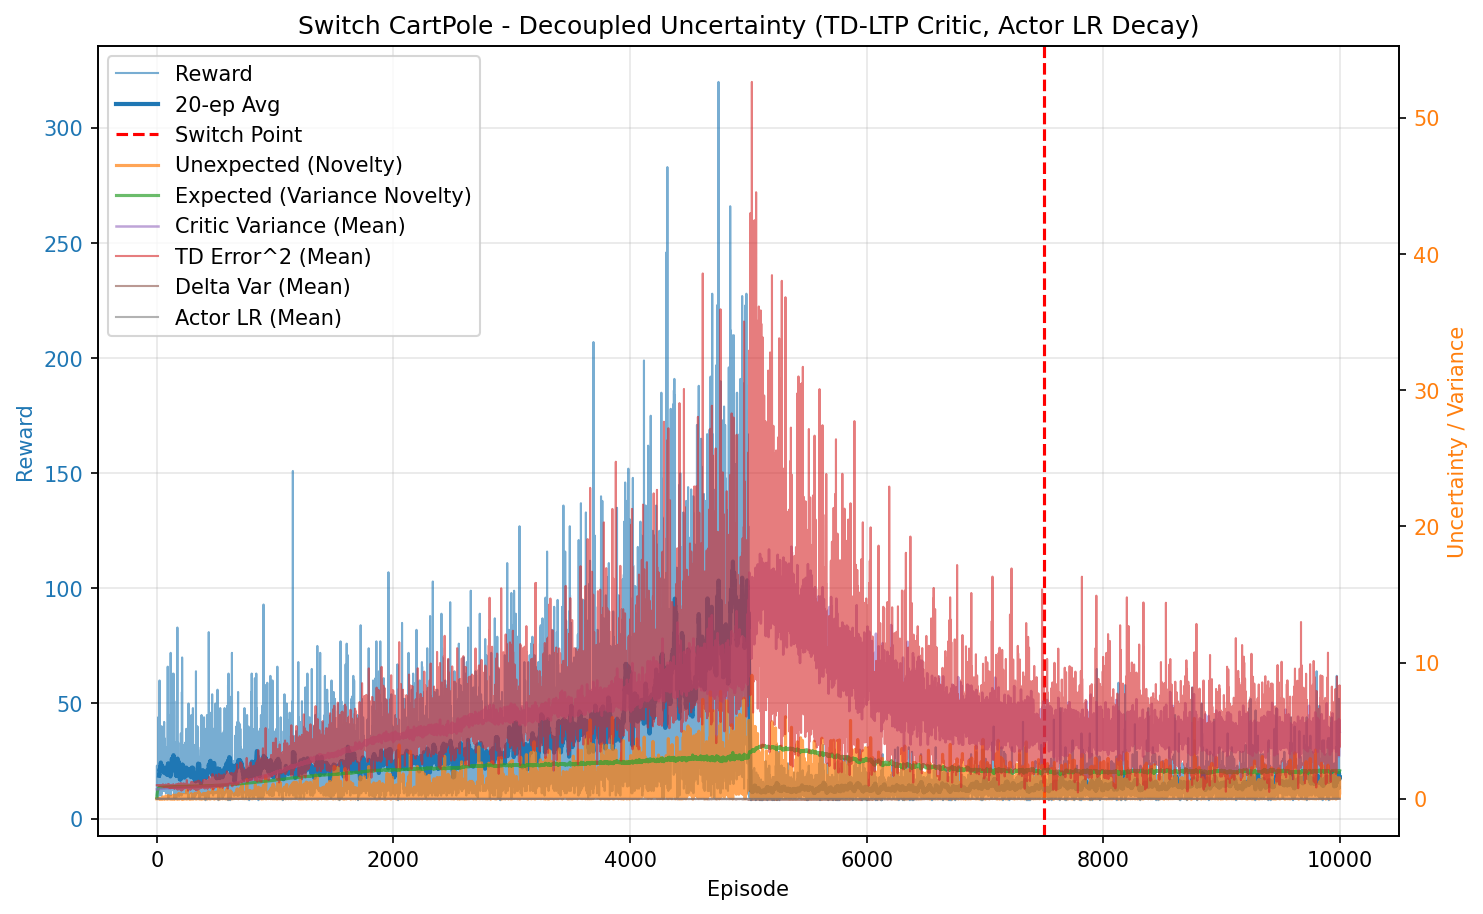

Values plotted in this chart, from the file beside it:
episode, reward, unexpected_uncertainty, expected_uncertainty, mean_variance, mean_td_error_sq, mean_delta_var, mean_actor_lr, mean_abs_td
0, 10.0, 1.6021719614102046e-05, 0.07963, 0.6936, 0.9982, 2.8000750616924675e-05, 5.0000000002926976e-05, 0.9991
1, 23.0, 0.0001425, 0.2352, 0.6945, 0.9992, 2.7928120531467163e-05, 5.000000000901722e-05, 0.9996
2, 11.0, 1.2240930969910139e-05, 0.2979, 0.6955, 0.9946, 2.7326362345167673e-05, 5.00000000148983e-05, 0.9973
3, 17.0, 2.756412607737765e-07, 0.3822, 0.6967, 0.9953, 2.7173606959758772e-05, 5.000000002068071e-05, 0.9976
4, 18.0, 4.965511517234859e-09, 0.4571, 0.6974, 0.9943, 2.6967019284898383e-05, 5.000000002920629e-05, 0.9971
5, 21.0, 6.0588718775870024e-05, 0.5292, 0.6986, 0.9953, 2.6859648800867874e-05, 5.0000000040230334e-05, 0.9976
6, 17.0, 0.0007973, 0.5774, 0.6995, 0.996, 2.6755365943500167e-05, 5.000000005204922e-05, 0.998
7, 11.0, 6.848772854377793e-05, 0.6045, 0.7, 0.9896, 2.613308402782172e-05, 5.000000006117041e-05, 0.9947
8, 14.0, 3.0121221557540054e-06, 0.6351, 0.7011, 0.99, 2.5958108340978497e-05, 5.000000006943216e-05, 0.9949
9, 9.0, 4.04280192203765e-07, 0.6526, 0.7018, 0.9845, 2.536428113827291e-05, 5.0000000077018086e-05, 0.9921
10, 9.0, 5.426156887299268e-08, 0.6686, 0.7016, 0.9818, 2.515727494232204e-05, 5.000000008288113e-05, 0.9907
11, 44.0, 0.008779, 0.7295, 0.7038, 0.9975, 2.6153791966471985e-05, 5.000000009925744e-05, 0.9987
12, 16.0, 0.0002471, 0.746, 0.7062, 0.9736, 2.3698042917533367e-05, 5.000000011625834e-05, 0.9865
13, 11.0, 2.122636084850367e-05, 0.7559, 0.7069, 0.9706, 2.3392642865762423e-05, 5.000000012309296e-05, 0.9849
14, 18.0, 3.823801232310116e-07, 0.77, 0.708, 0.9759, 2.3620733602497347e-05, 5.000000012983366e-05, 0.9876
15, 40.0, 0.0005267, 0.7936, 0.7075, 0.9911, 2.4966657299643287e-05, 5.0000000141461715e-05, 0.9954
16, 20.0, 6.07216035384107e-06, 0.8026, 0.711, 0.9772, 2.325241303912847e-05, 5.000000015146433e-05, 0.9882
17, 18.0, 1.093863164275703e-07, 0.8094, 0.7117, 0.9647, 2.2090583755101536e-05, 5.000000015676248e-05, 0.9819
18, 31.0, 8.657660403041663e-05, 0.8189, 0.7142, 0.9819, 2.314861909209318e-05, 5.000000016251521e-05, 0.9905
19, 15.0, 3.046143450393653e-06, 0.8227, 0.7154, 0.9592, 2.115472342338918e-05, 5.000000016717889e-05, 0.9789
20, 22.0, 0.0009939, 0.8273, 0.7157, 0.9763, 2.2606659147843332e-05, 5.000000017030574e-05, 0.9873
21, 14.0, 0.0153, 0.8296, 0.7138, 0.9931, 2.4345505618505365e-05, 5.000000017288893e-05, 0.9957
22, 22.0, 0.00376, 0.833, 0.717, 0.982, 2.283116221741979e-05, 5.0000000175048265e-05, 0.9903
23, 60.0, 0.03489, 0.8393, 0.7174, 0.9918, 2.3492123245068313e-05, 5.000000017906559e-05, 0.9954
24, 18.0, 0.003767, 0.8408, 0.72, 0.9821, 2.2601906752619173e-05, 5.000000018178511e-05, 0.9897
25, 13.0, 0.0002071, 0.8418, 0.7215, 0.9403, 1.9091923145657465e-05, 5.000000018273374e-05, 0.9684
26, 10.0, 2.2234237364484758e-05, 0.8426, 0.7226, 0.9387, 1.867383838065482e-05, 5.000000018341975e-05, 0.9677
27, 26.0, 0.0009335, 0.8446, 0.725, 0.9794, 2.140206199480772e-05, 5.000000018448414e-05, 0.9888
28, 20.0, 0.006807, 0.8457, 0.7236, 0.9762, 2.1544639075988583e-05, 5.0000000185748236e-05, 0.9867
29, 22.0, 0.01723, 0.8469, 0.726, 0.9761, 2.1493302562069124e-05, 5.0000000186671515e-05, 0.9861
30, 14.0, 0.00115, 0.8476, 0.7255, 0.9664, 2.049802958237757e-05, 5.000000018738269e-05, 0.9817
31, 28.0, 0.01097, 0.849, 0.7283, 0.9905, 2.243624871503292e-05, 5.000000018816799e-05, 0.9931
32, 32.0, 0.01875, 0.8503, 0.7294, 0.9883, 2.1777521103932742e-05, 5.0000000189284415e-05, 0.9925
33, 37.0, 0.01346, 0.852, 0.7323, 0.9742, 2.0288818238851806e-05, 5.0000000190389956e-05, 0.9853
34, 25.0, 0.01816, 0.8524, 0.7296, 0.9717, 2.040245327848301e-05, 5.000000019135473e-05, 0.9842
35, 12.0, 0.001422, 0.8527, 0.7304, 0.9644, 2.0112353659422853e-05, 5.0000000191621095e-05, 0.9795
36, 14.0, 6.253421218060545e-05, 0.8532, 0.7338, 0.9392, 1.8069592546776337e-05, 5.000000019181876e-05, 0.9659
37, 40.0, 0.005645, 0.8548, 0.7369, 0.9607, 1.889152490581757e-05, 5.000000019272838e-05, 0.9778
38, 10.0, 0.0006062, 0.8551, 0.7351, 0.9264, 1.7384937896585728e-05, 5.0000000193425146e-05, 0.9585
39, 23.0, 3.578089263570983e-06, 0.8558, 0.7379, 0.9396, 1.7283731269052982e-05, 5.000000019381026e-05, 0.9668
40, 17.0, 0.02775, 0.8562, 0.7369, 0.9745, 2.0204936988325963e-05, 5.00000001942653e-05, 0.9841
41, 16.0, 0.001157, 0.8566, 0.7381, 0.9207, 1.652471838568541e-05, 5.0000000194564826e-05, 0.9557
42, 11.0, 9.937630618613627e-05, 0.8568, 0.7358, 0.9716, 2.0661560914754288e-05, 5.0000000194813115e-05, 0.9813
43, 40.0, 0.01557, 0.8574, 0.7375, 0.98, 2.0029341826719105e-05, 5.000000019516664e-05, 0.988
44, 18.0, 0.01727, 0.8578, 0.74, 0.9652, 1.9093452668272266e-05, 5.000000019553176e-05, 0.9791
45, 36.0, 0.0488, 0.8586, 0.7402, 0.9659, 1.8515331936762177e-05, 5.000000019603348e-05, 0.9808
46, 12.0, 0.003354, 0.8589, 0.7419, 0.9307, 1.6685273980662705e-05, 5.000000019638016e-05, 0.9605
47, 12.0, 0.0002305, 0.8593, 0.7445, 0.9122, 1.4890352234894079e-05, 5.000000019662996e-05, 0.9512
48, 28.0, 0.05175, 0.8601, 0.7442, 0.9951, 2.0696705941507456e-05, 5.0000000197148344e-05, 0.994
49, 26.0, 0.03454, 0.8614, 0.7496, 0.9594, 1.7194038661252797e-05, 5.000000019785961e-05, 0.9764
50, 13.0, 0.001899, 0.8618, 0.7489, 0.9238, 1.5355783978345822e-05, 5.0000000198557e-05, 0.9564
51, 13.0, 0.0001044, 0.8619, 0.7442, 0.9518, 1.8795097355858776e-05, 5.000000019888758e-05, 0.9689
52, 35.0, 0.146, 0.8629, 0.7489, 1.066, 2.6176582393710408e-05, 5.000000019936296e-05, 1.028
53, 29.0, 0.06541, 0.8636, 0.7498, 1.009, 2.175773854381549e-05, 5.000000020006988e-05, 0.9994
54, 19.0, 0.0009426, 0.864, 0.7503, 0.9407, 1.599811438713912e-05, 5.000000020050778e-05, 0.9651
55, 12.0, 0.002261, 0.8642, 0.7498, 0.9604, 1.8763100430735146e-05, 5.0000000200707766e-05, 0.9721
56, 15.0, 7.953733597772946e-05, 0.8648, 0.7542, 0.9134, 1.4984925662354555e-05, 5.000000020095406e-05, 0.9488
57, 16.0, 2.238776979195905e-06, 0.8652, 0.7524, 0.9338, 1.5843404975551832e-05, 5.0000000201348184e-05, 0.9602
58, 23.0, 0.008011, 0.8657, 0.7533, 0.9854, 1.9571267851028215e-05, 5.0000000201718554e-05, 0.9865
59, 15.0, 0.0002819, 0.866, 0.7536, 0.9167, 1.5212560399719948e-05, 5.000000020211754e-05, 0.9503
... 9,940 more rows
